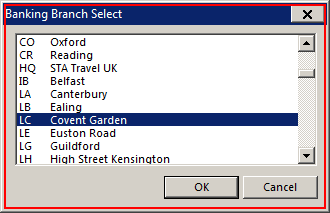
Workflow: SelectBranch

Step 1: click on 'wfica32.exe Banking'
